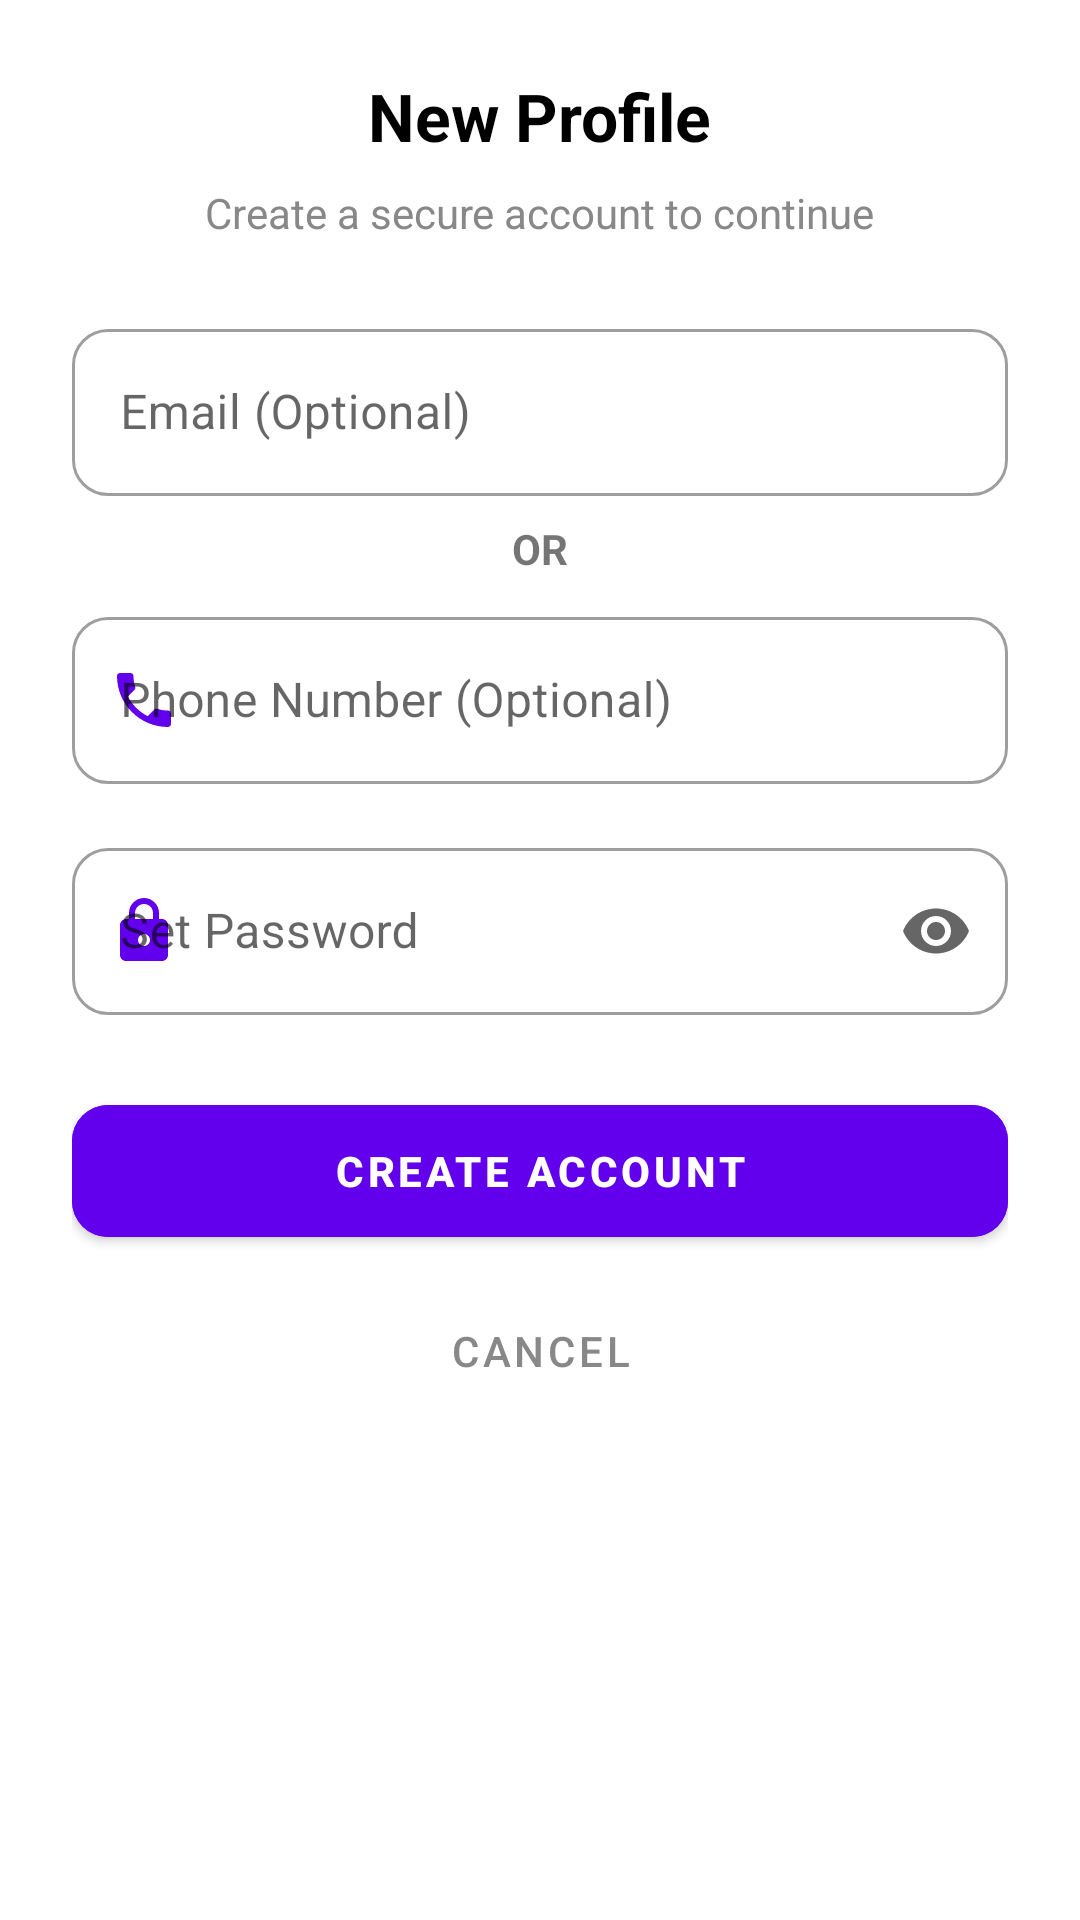

Here is an Android app screen rendered from its layout file. Give the layout XML and the strings, colors and styles it references.
<!-- AndroidManifest.xml: application theme Theme.ALSMSRECIVE -->
<!-- res/layout/dialog_register.xml -->
<?xml version="1.0" encoding="utf-8"?>
<com.google.android.material.card.MaterialCardView
    xmlns:android="http://schemas.android.com/apk/res/android"
    xmlns:app="http://schemas.android.com/apk/res-auto"
    android:layout_width="match_parent"
    android:layout_height="wrap_content"
    app:cardCornerRadius="24dp"
    app:cardElevation="0dp"
    app:cardBackgroundColor="?attr/colorSurface">

    <LinearLayout
        android:layout_width="match_parent"
        android:layout_height="wrap_content"
        android:orientation="vertical"
        android:padding="24dp">

        <TextView
            android:layout_width="wrap_content"
            android:layout_height="wrap_content"
            android:text="New Profile"
            android:textColor="?attr/colorOnSurface"
            android:textSize="22sp"
            android:textStyle="bold"
            android:layout_gravity="center_horizontal"
            android:layout_marginBottom="8dp"/>

        <TextView
            android:layout_width="wrap_content"
            android:layout_height="wrap_content"
            android:text="Create a secure account to continue"
            android:textColor="?attr/colorOnSurfaceVariant"
            android:textSize="14sp"
            android:layout_gravity="center_horizontal"
            android:layout_marginBottom="24dp"/>

        <com.google.android.material.textfield.TextInputLayout
            style="@style/Widget.MaterialComponents.TextInputLayout.OutlinedBox"
            android:layout_width="match_parent"
            android:layout_height="wrap_content"
            android:layout_marginBottom="8dp"
            android:hint="Email (Optional)"
            app:boxCornerRadiusBottomEnd="12dp"
            app:boxCornerRadiusBottomStart="12dp"
            app:boxCornerRadiusTopEnd="12dp"
            app:boxCornerRadiusTopStart="12dp"
            app:startIconDrawable="@drawable/ic_input_person"
            app:startIconTint="?attr/colorPrimary">

            <com.google.android.material.textfield.TextInputEditText
                android:id="@+id/etRegisterEmail"
                android:layout_width="match_parent"
                android:layout_height="wrap_content"
                android:inputType="textEmailAddress" />
        </com.google.android.material.textfield.TextInputLayout>

        <TextView
            android:layout_width="wrap_content"
            android:layout_height="wrap_content"
            android:text="OR"
            android:textStyle="bold"
            android:layout_gravity="center"
            android:layout_marginBottom="8dp"/>

        <com.google.android.material.textfield.TextInputLayout
            style="@style/Widget.MaterialComponents.TextInputLayout.OutlinedBox"
            android:layout_width="match_parent"
            android:layout_height="wrap_content"
            android:layout_marginBottom="16dp"
            android:hint="Phone Number (Optional)"
            app:boxCornerRadiusBottomEnd="12dp"
            app:boxCornerRadiusBottomStart="12dp"
            app:boxCornerRadiusTopEnd="12dp"
            app:boxCornerRadiusTopStart="12dp"
            app:startIconDrawable="@drawable/ic_call"
            app:startIconTint="?attr/colorPrimary">

            <com.google.android.material.textfield.TextInputEditText
                android:id="@+id/etRegisterPhone"
                android:layout_width="match_parent"
                android:layout_height="wrap_content"
                android:inputType="phone"/>
        </com.google.android.material.textfield.TextInputLayout>

        <com.google.android.material.textfield.TextInputLayout
            style="@style/Widget.MaterialComponents.TextInputLayout.OutlinedBox"
            android:layout_width="match_parent"
            android:layout_height="wrap_content"
            android:layout_marginBottom="24dp"
            android:hint="Set Password"
            app:boxCornerRadiusBottomEnd="12dp"
            app:boxCornerRadiusBottomStart="12dp"
            app:boxCornerRadiusTopEnd="12dp"
            app:boxCornerRadiusTopStart="12dp"
            app:endIconMode="password_toggle"
            app:startIconDrawable="@drawable/ic_input_lock"
            app:startIconTint="?attr/colorPrimary">

            <com.google.android.material.textfield.TextInputEditText
                android:id="@+id/etRegisterPassword"
                android:layout_width="match_parent"
                android:layout_height="wrap_content"
                android:inputType="textPassword"/>
        </com.google.android.material.textfield.TextInputLayout>

        <Button
            android:id="@+id/btnDialogRegister"
            android:layout_width="match_parent"
            android:layout_height="56dp"
            android:text="Create Account"
            android:textStyle="bold"
            app:cornerRadius="12dp"
            android:backgroundTint="?attr/colorPrimary"
            android:layout_marginBottom="8dp"/>

        <Button
            android:id="@+id/btnDialogCancel"
            style="@style/Widget.MaterialComponents.Button.TextButton"
            android:layout_width="match_parent"
            android:layout_height="wrap_content"
            android:text="Cancel"
            android:textColor="?attr/colorOnSurfaceVariant"/>

    </LinearLayout>
</com.google.android.material.card.MaterialCardView>
<!-- resources referenced by this layout -->
<resources>
  <!-- drawable ic_call (drawable) -->
  <vector xmlns:android="http://schemas.android.com/apk/res/android"
      android:width="24dp"
      android:height="24dp"
      android:viewportWidth="24"
      android:viewportHeight="24"
      android:tint="@color/gray">
      <path
          android:fillColor="@android:color/white"
          android:pathData="M6.62,10.79c1.44,2.83 3.76,5.14 6.59,6.59l2.2,-2.2c0.27,-0.27 0.67,-0.36 1.02,-0.24 1.12,0.37 2.33,0.57 3.57,0.57 0.55,0 1,0.45 1,1V20c0,0.55 -0.45,1 -1,1 -9.39,0 -17,-7.61 -17,-17 0,-0.55 0.45,-1 1,-1h3.5c0.55,0 1,0.45 1,1 0,1.25 0.2,2.45 0.57,3.57 0.11,0.35 0.03,0.74 -0.24,1.02l-2.2,2.2z"/>
  </vector>
  <!-- drawable ic_input_lock (drawable) -->
  <vector xmlns:android="http://schemas.android.com/apk/res/android"
      android:width="24dp"
      android:height="24dp"
      android:viewportWidth="24"
      android:viewportHeight="24"
      android:tint="?attr/colorPrimary">
      <path
          android:fillColor="@android:color/white"
          android:pathData="M18,8h-1V6c0,-2.76 -2.24,-5 -5,-5S7,3.24 7,6v2H6c-1.1,0 -2,0.9 -2,2v10c0,1.1 0.9,2 2,2h12c1.1,0 2,-0.9 2,-2V10c0,-1.1 -0.9,-2 -2,-2zM12,17c-1.1,0 -2,-0.9 -2,-2s0.9,-2 2,-2 2,0.9 2,2 -0.9,2 -2,2zM9,8V6c0,-1.66 1.34,-3 3,-3s3,1.34 3,3v2H9z"/>
  </vector>
  <style name="Theme.ALSMSRECIVE" parent="Theme.MaterialComponents.DayNight.DarkActionBar">
          <item name="colorPrimary">@color/purple_500</item>
          <item name="colorPrimaryVariant">@color/purple_700</item>
          <item name="colorOnPrimary">@color/white</item>
          <item name="colorSecondary">@color/teal_200</item>
          <item name="colorSecondaryVariant">@color/teal_700</item>
          <item name="colorOnSecondary">@color/black</item>
          <item name="android:statusBarColor">?attr/colorPrimaryVariant</item>
  
          <item name="colorSurface">@color/white</item>
          <item name="colorOnSurface">@color/black</item>
          <item name="colorOnSurfaceVariant">@color/gray</item>
          <item name="colorSurfaceVariant">@color/light_gray</item>
      </style>
  <color name="gray">#FF888888</color>
  <color name="purple_500">#FF6200EE</color>
  <color name="purple_700">#FF3700B3</color>
  <color name="white">#FFFFFFFF</color>
  <color name="teal_200">#FF03DAC5</color>
  <color name="teal_700">#FF018786</color>
  <color name="black">#FF000000</color>
  <color name="light_gray">#FFEEEEEE</color>
</resources>
